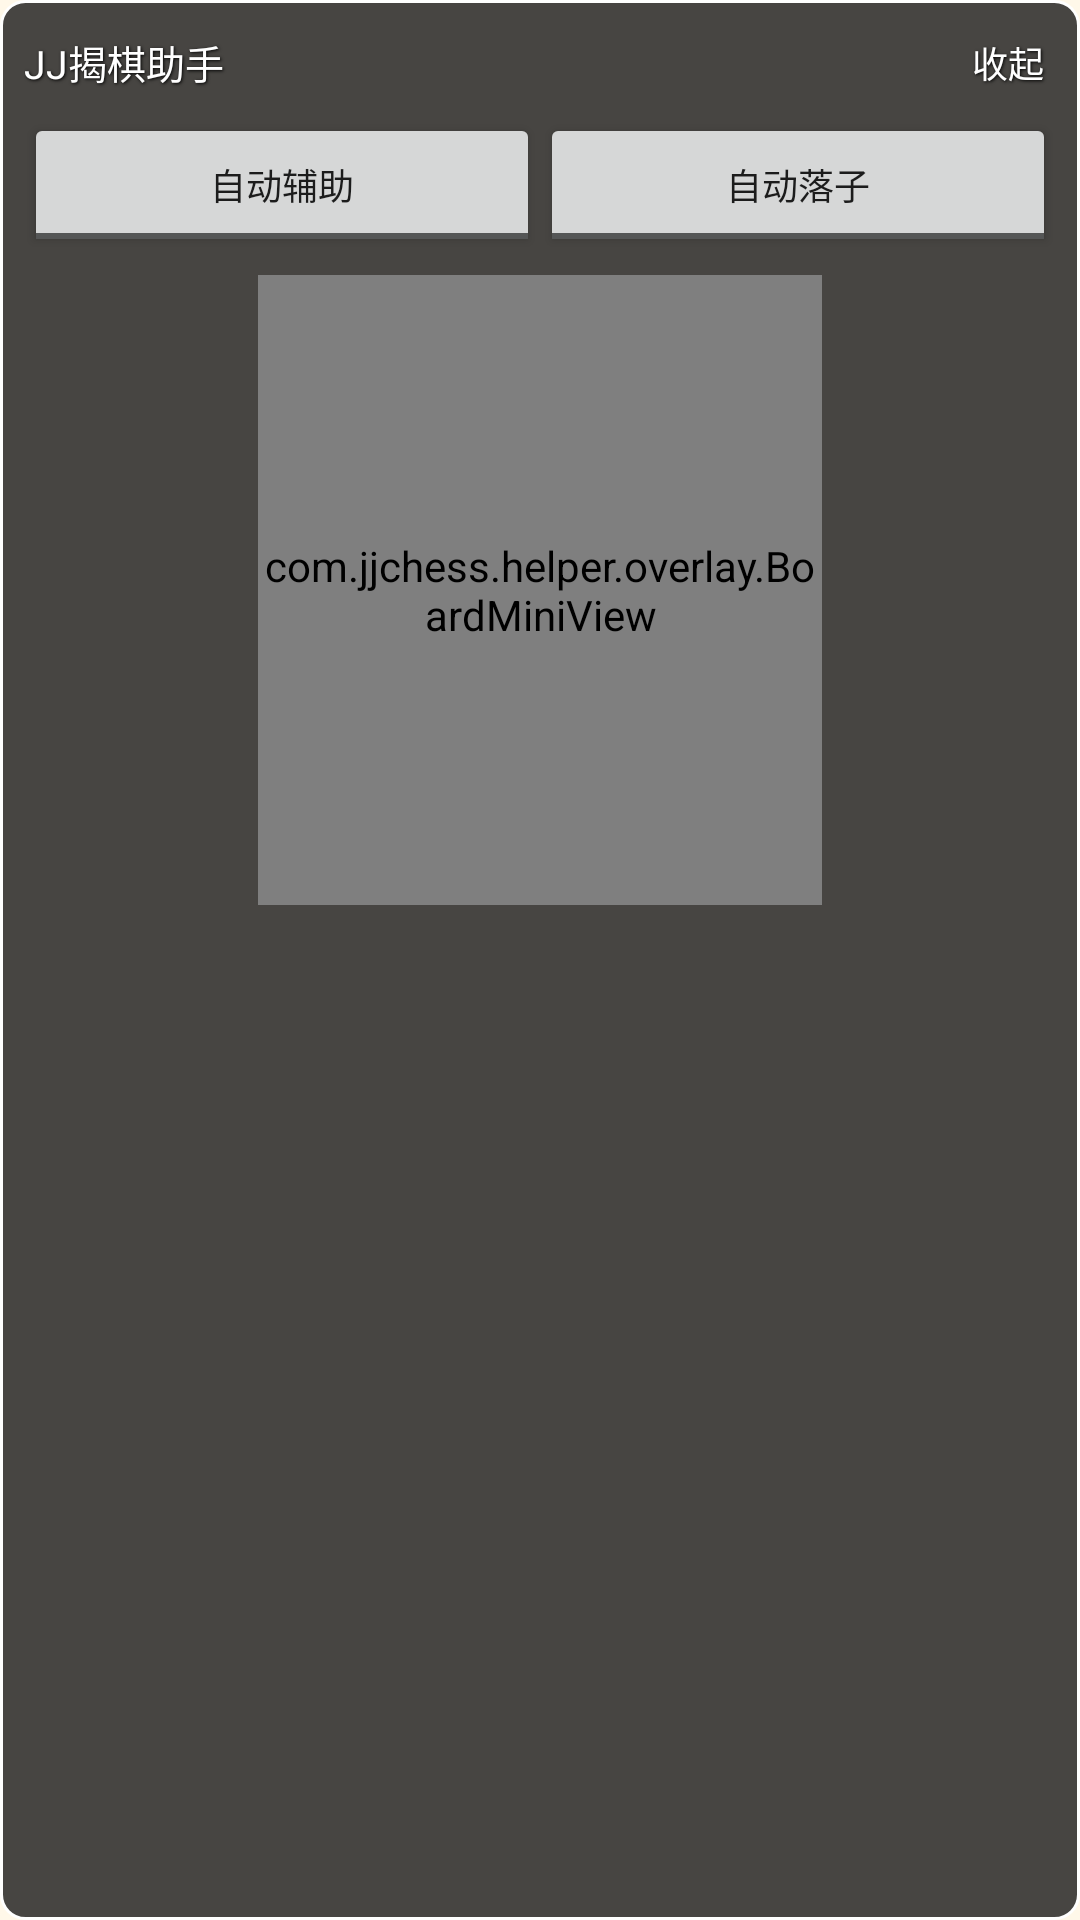

Here is an Android app screen rendered from its layout file. Give the layout XML and the strings, colors and styles it references.
<!-- AndroidManifest.xml: application theme Theme.JJChessHelper -->
<!-- res/layout/overlay_panel.xml -->
<?xml version="1.0" encoding="utf-8"?>
<LinearLayout xmlns:android="http://schemas.android.com/apk/res/android"
    android:id="@+id/overlayRoot"
    android:layout_width="wrap_content"
    android:layout_height="wrap_content"
    android:orientation="vertical"
    android:background="@drawable/overlay_bg_shape"
    android:padding="8dp">

    
    <LinearLayout
        android:layout_width="match_parent"
        android:layout_height="wrap_content"
        android:orientation="horizontal"
        android:gravity="center_vertical">

        <TextView
            android:id="@+id/tvTitle"
            android:layout_width="0dp"
            android:layout_height="wrap_content"
            android:layout_weight="1"
            android:text="@string/app_name"
            android:textColor="#FFFFFFFF"
            android:textSize="13sp"
            android:shadowColor="#FF000000"
            android:shadowDx="1"
            android:shadowDy="1"
            android:shadowRadius="2" />

        <TextView
            android:id="@+id/btnCollapse"
            android:layout_width="wrap_content"
            android:layout_height="wrap_content"
            android:text="@string/overlay_collapse"
            android:textColor="#FFFFFFFF"
            android:textSize="12sp"
            android:padding="4dp"
            android:shadowColor="#FF000000"
            android:shadowDx="1"
            android:shadowDy="1"
            android:shadowRadius="2" />
    </LinearLayout>

    
    <LinearLayout
        android:id="@+id/contentContainer"
        android:layout_width="match_parent"
        android:layout_height="wrap_content"
        android:orientation="vertical">

        
        <LinearLayout
            android:layout_width="match_parent"
            android:layout_height="wrap_content"
            android:orientation="horizontal"
            android:gravity="center_vertical"
            android:layout_marginTop="4dp">

            <ToggleButton
                android:id="@+id/toggleAssist"
                android:layout_width="0dp"
                android:layout_height="wrap_content"
                android:layout_weight="1"
                android:textOn="@string/overlay_auto_assist"
                android:textOff="@string/overlay_auto_assist"
                android:textSize="12sp" />

            <ToggleButton
                android:id="@+id/toggleMove"
                android:layout_width="0dp"
                android:layout_height="wrap_content"
                android:layout_weight="1"
                android:textOn="@string/overlay_auto_move"
                android:textOff="@string/overlay_auto_move"
                android:textSize="12sp" />
        </LinearLayout>

        
        <com.jjchess.helper.overlay.BoardMiniView
            android:id="@+id/boardMini"
            android:layout_width="188dp"
            android:layout_height="210dp"
            android:layout_gravity="center_horizontal"
            android:layout_marginTop="6dp"
            android:background="#882A2A24" />

        
        <TextView
            android:id="@+id/tvStats"
            android:layout_width="wrap_content"
            android:layout_height="wrap_content"
            android:layout_marginTop="6dp"
            android:textColor="#FFFFFFFF"
            android:textSize="12sp"
            android:shadowColor="#FF000000"
            android:shadowDx="1"
            android:shadowDy="1"
            android:shadowRadius="2" />

        
        <TextView
            android:id="@+id/tvCandidates"
            android:layout_width="wrap_content"
            android:layout_height="wrap_content"
            android:layout_marginTop="2dp"
            android:textColor="#FF69F0AE"
            android:textSize="12sp"
            android:shadowColor="#FF000000"
            android:shadowDx="1"
            android:shadowDy="1"
            android:shadowRadius="2" />
    </LinearLayout>
</LinearLayout>
<!-- resources referenced by this layout -->
<resources>
  <!-- drawable overlay_bg_shape (drawable) -->
  <?xml version="1.0" encoding="utf-8"?>
  <shape xmlns:android="http://schemas.android.com/apk/res/android"
      android:shape="rectangle">
      <solid android:color="#CC1A1A1A" />
      <stroke android:width="1dp" android:color="#FFFFFFFF" />
      <corners android:radius="8dp" />
  </shape>
  <string name="app_name">JJ揭棋助手</string>
  <string name="overlay_auto_assist">自动辅助</string>
  <string name="overlay_auto_move">自动落子</string>
  <string name="overlay_collapse">收起</string>
  <style name="Theme.JJChessHelper" parent="Theme.MaterialComponents.DayNight.DarkActionBar">
          <item name="colorPrimary">@color/primary</item>
          <item name="colorPrimaryDark">@color/primary_dark</item>
          <item name="colorAccent">@color/accent</item>
          <item name="android:windowBackground">@color/surface</item>
      </style>
  <color name="primary">#FFC62828</color>
  <color name="primary_dark">#FF8E0000</color>
  <color name="accent">#FFFFB300</color>
  <color name="surface">#FFFFF8E9</color>
</resources>
